Photos from the image-classification dataset "Real-Overexp" in the GitHub repository aCoderChild/adenoid_segmentation. Its 2 classes are: normal frames, overexposed.

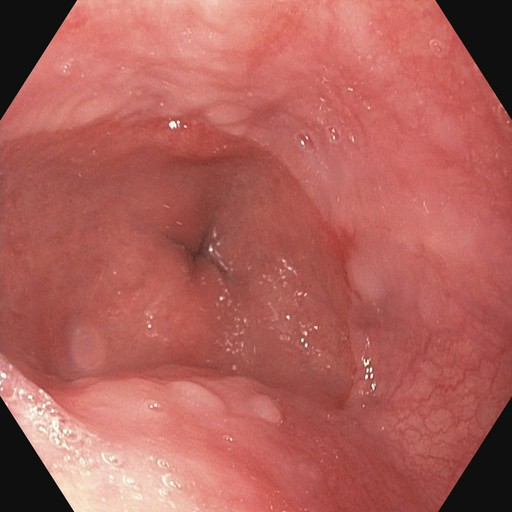
Label: normal frames

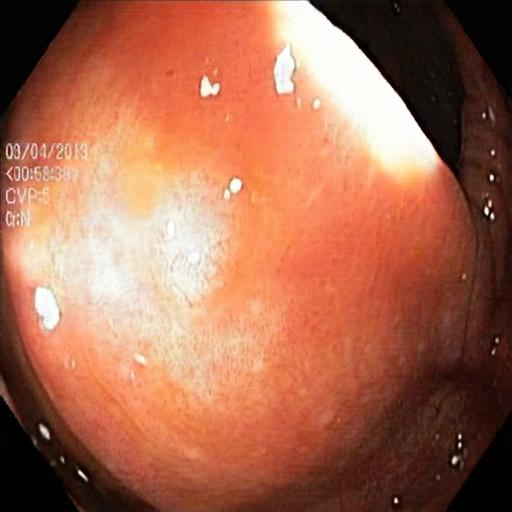
Label: overexposed

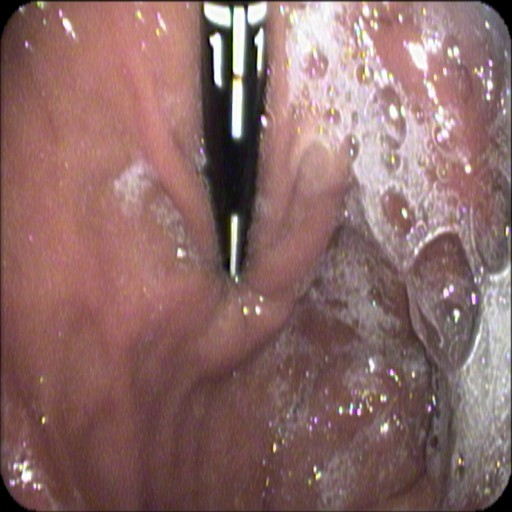
Label: normal frames

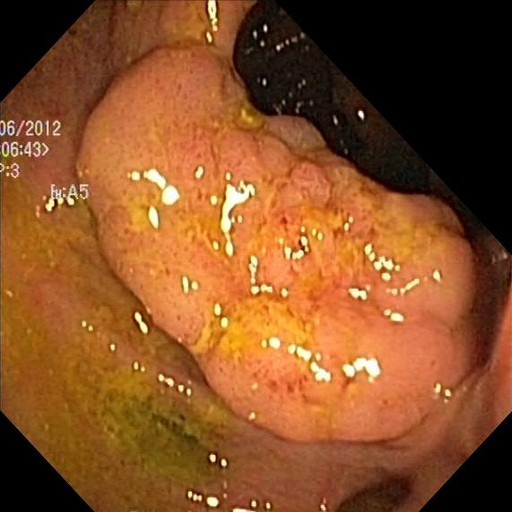
Label: normal frames

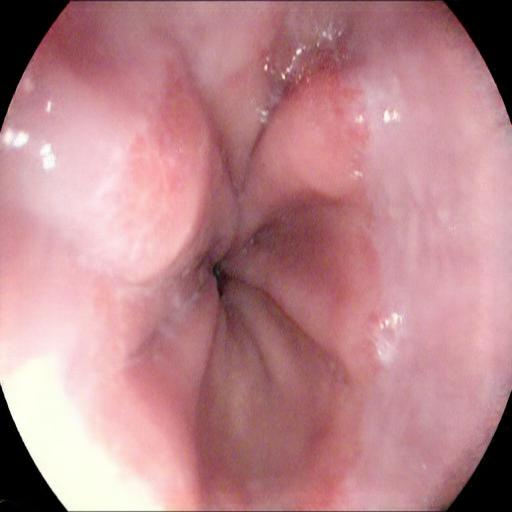
Label: overexposed

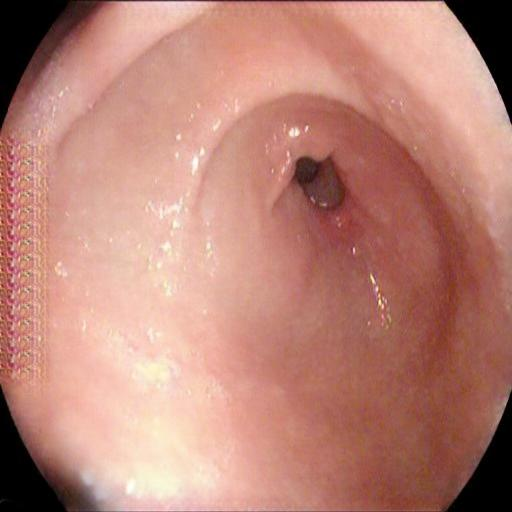
Label: overexposed
